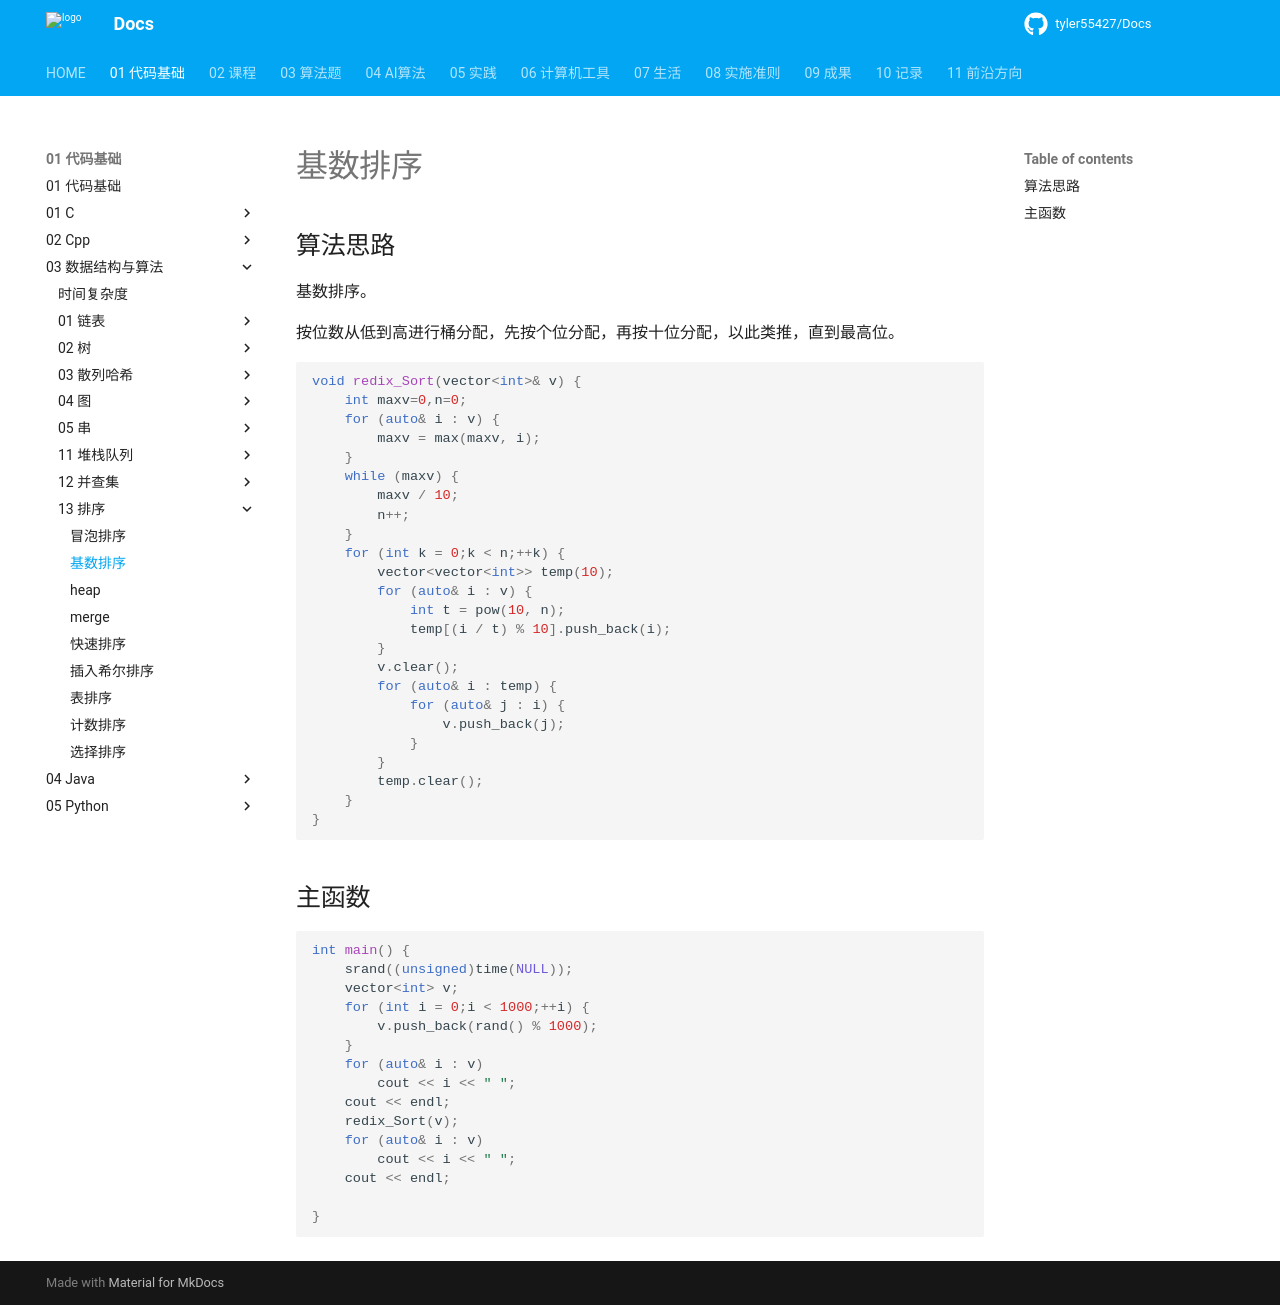

repository: tyler55427/Docs · page: 01_代码基础/03_数据结构与算法/13_排序/基数排序/index.html · generator: mkdocs

# 基数排序

## 算法思路

基数排序。

按位数从低到高进行桶分配，先按个位分配，再按十位分配，以此类推，直到最高位。

```cpp

void redix_Sort(vector<int>& v) {
	int maxv=0,n=0;
	for (auto& i : v) {
		maxv = max(maxv, i);
	}
	while (maxv) {
		maxv / 10;
		n++;
	}
	for (int k = 0;k < n;++k) {
		vector<vector<int>> temp(10);
		for (auto& i : v) {
			int t = pow(10, n);
			temp[(i / t) % 10].push_back(i);
		}
		v.clear();
		for (auto& i : temp) {
			for (auto& j : i) {
				v.push_back(j);
			}
		}
		temp.clear();
	}
}
```

## 主函数

```cpp
int main() {
	srand((unsigned)time(NULL));
	vector<int> v;
	for (int i = 0;i < 1000;++i) {
		v.push_back(rand() % 1000);
	}
	for (auto& i : v)
		cout << i << " ";
	cout << endl;
	redix_Sort(v);
	for (auto& i : v)
		cout << i << " ";
	cout << endl;

}
```
